Run: headless pygame with SDL's dummy video driver; simulated clock (each Clock.tick advances the game by its frame time, no real sleeping); random seed 0; keys injected as events and as key.get_pressed() state; mouse plan: one left click at the window centre at the start of phase 2, then a move to the lower-right quarter at the start of phase 3.
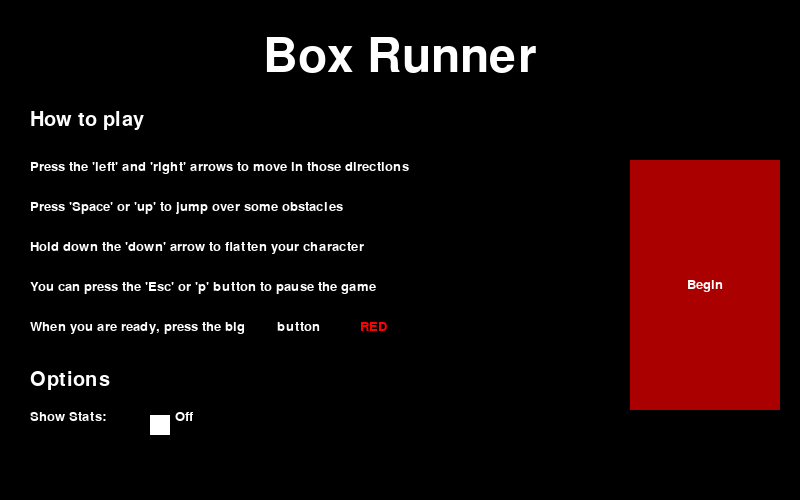
Frame 1 of 4 · flips 1–60 · no input
Frame 2 of 4 · flips 61–180 · clicked the window centre · tapped SPACE, RETURN · held RIGHT (→), D · screen unchanged from frame 1, image omitted
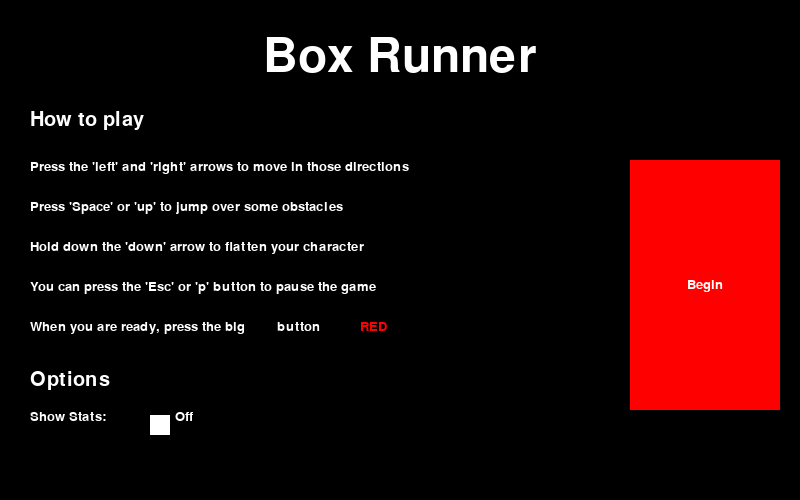
Frame 3 of 4 · flips 181–300 · moved the mouse to the lower-right quarter · held DOWN (↓), S
Frame 4 of 4 · flips 301–420 · held LEFT (←), A, UP (↑), W · screen unchanged from frame 3, image omitted

The pygame program that drew these frames:

import pygame
import random

pygame.init()

# Setting up screen
SCREEN_WIDTH = 800
SCREEN_HEIGHT = 500
SCREEN_SIZE = (SCREEN_WIDTH, SCREEN_HEIGHT)
SCREEN = pygame.display.set_mode(SCREEN_SIZE)
pygame.display.set_caption("Box Runner")
SCREEN.fill((0, 0, 0))

home = True                 # For the home screen
start = True                # To (re)start the game
run = True                  # The main game loop
paused = False              # For pausing
game_over = False           # From main loop to game over screen
end = False                 # From game over screen to restart/quit
show_stat = False
WHITE = (255, 255, 255)
BLACK = (0, 0, 0)
GREEN = (0, 255, 0)
YELLOW = (255, 255, 0)
ORANGE = (255, 171, 0)
RED = (255, 0, 0)
bound_height = 10
up_bound_y = SCREEN_HEIGHT//6
low_bound_y = (SCREEN_HEIGHT//6) * 5
GRAVITY = 2
J_VEL = -28
OBST_SPEED = 5
HIGHSCORE = 0

FPS = 60


class Thing:
    def __init__(self, x, y, width, height, colour):
        self.x = x
        self.y = y
        self.width = width
        self.height = height
        self.j_vel = 0
        self.vel = 5
        self.gravity = GRAVITY
        self.colour = colour
        self.is_flat = False
        self.isJump = True
        self.hitbox = (self.x, self.y, self.width, self.height)

    def reset(self, x, y, width, height, colour):
        self.x = x
        self.y = y
        self.width = width
        self.height = height
        self.colour = colour
        self.j_vel = 0
        self.gravity = GRAVITY
        self.isJump = True

    def draw(self, screen):
        pygame.draw.rect(screen, self.colour, (self.x, self.y, self.width, self.height))
        pygame.draw.rect(screen, (0, 255, 0), self.hitbox, 2)

    def display_prop(self, screen):
        font = pygame.font.SysFont("comicsansms", 20)
        text1 = font.render(f"Jump velocity: {self.j_vel}", True, (255, 255, 255))
        text2 = font.render(f"x: {self.x}", True, (255, 255, 255))
        text3 = font.render(f"y: {self.y}", True, (255, 255, 255))
        text4 = font.render(f"Flattened: {self.is_flat}", True, (255, 255, 255))
        screen.blit(text1, (550, 100))
        screen.blit(text2, (550, 120))
        screen.blit(text3, (550, 140))
        screen.blit(text4, (550, 160))

    def switch_col(self):
        self.colour = (random.randint(0, 255), random.randint(0, 255), random.randint(0, 255))

    def jump(self, j_vel):
        self.y = self.y + round(j_vel + 0.5 * self.gravity)
        self.j_vel = round(j_vel + self.gravity)

    def flatten(self):
        self.x -= self.width // 2
        self.y += self.height // 2
        self.height //= 2
        self.width *= 2
        self.is_flat = True

    def unflatten(self):
        self.x += self.width // 4
        self.y -= self.height
        self.height = 30
        self.width = 30
        self.is_flat = False

    def move(self):
        keys = pygame.key.get_pressed()

        if keys[pygame.K_LEFT] or keys[pygame.K_a]:
            if self.x - self.vel < 0:
                self.x = 0
            else:
                self.x -= self.vel
        if keys[pygame.K_RIGHT] or keys[pygame.K_d]:
            if (self.x + self.width) + self.vel > SCREEN_WIDTH:
                self.x = SCREEN_WIDTH - self.width
            else:
                box.x += box.vel
        # if keys[pygame.K_UP] or keys[pygame.K_w]:
        #     if self.y - self.vel < up_bound_y + bound_height:
        #         self.y = up_bound_y + bound_height
        #     else:
        #         self.y -= self.vel

        if keys[pygame.K_DOWN] or keys[pygame.K_s]:  #
            # print("Down")
            self.is_flat = True
            if self.height > 20:
                self.flatten()
        else:
            if self.is_flat:
                self.unflatten()

        if keys[pygame.K_c]:
            self.switch_col()

        if not self.isJump:
            self.gravity = 0
            if keys[pygame.K_SPACE] or keys[pygame.K_UP] or keys[pygame.K_w]:
                # self.switch_col()
                self.isJump = True
                self.j_vel = J_VEL
                self.gravity = GRAVITY
        else:
            self.jump(self.j_vel)
            if (self.y + self.height) + self.gravity > low_bound_y:  # Keeps above boundary
                self.y = low_bound_y - self.height
                self.j_vel = 0
                self.isJump = False

        self.hitbox = (self.x, self.y, self.width, self.height)


class Obstacle:
    def __init__(self, x, y, width, height, colour, typ):
        self.x = x
        self.y = y
        self.colour = colour
        self.width = width
        self.height = height
        self.hitbox = (self.x, self.y, self.width, self.height)
        self.typ = typ

    def reset(self, x, y, width, height):
        self.x = x
        self.y = y
        self.width = width
        self.height = height

    def draw(self, screen):
        pygame.draw.rect(screen, self.colour, (self.x, self.y, self.width, self.height))

    def disp(self, screen):
        font = pygame.font.SysFont("comicsansms", 20)
        text1 = font.render(f"Obst_x: {self.x}", True, (255, 255, 255))
        screen.blit(text1, (550, 180))

    def upgrade_colour(self, speed, s1, s2, s3, s4, s5, s6):        # s = speed
        if s1 < speed <= s2:                # Lv1
            self.colour = (148, 255, 148)
        elif s2 < speed <= s3:              # Lv2
            self.colour = GREEN
        elif s3 < speed <= s4:              # Lv3
            self.colour = YELLOW
        elif s4 < speed <= s5:              # Lv4
            self.colour = ORANGE
        elif s5 < speed <= s6:              # Lv5
            self.colour = RED

    def move(self, speed):
        self.x -= OBST_SPEED
        self.hitbox = (self.x, self.y, self.width, self.height)

        if self.typ == 1 or self.typ == 2:
            self.upgrade_colour(speed, 7, 9, 11, 15, 18, 20)

    def is_collide(self, rect):
        #  rect is the hitbox of the player
        #  [1]       = top
        #  [1] + [3] = bottom
        #  [0]       = left
        #  [0] + [2] = right

        if self.hitbox[1] < rect[1] + rect[3] < self.hitbox[1] + self.hitbox[3] or self.hitbox[1] < rect[1] < \
                self.hitbox[1] + self.hitbox[3]:
            if (self.hitbox[0] < rect[0] < self.hitbox[0] + self.hitbox[2]) or (
                    self.hitbox[0] < rect[0] + rect[2] < self.hitbox[0] + self.hitbox[2]):
                return True
        return False

    def is_inside(self, rect):
        #  This method is used by the life force
        #  rect is the hitbox of the player
        #  [1]       = top
        #  [1] + [3] = bottom
        #  [0]       = left
        #  [0] + [2] = right

        if rect[1] < self.hitbox[1] + self.hitbox[3] < rect[1] + rect[3] or rect[1] < self.hitbox[1] < rect[1] + rect[3]:
            if (rect[0] < self.hitbox[0] < rect[0] + rect[2]) or (
                    rect[0] < self.hitbox[0] + self.hitbox[2] < rect[0] + rect[2]):
                return True
        return False


class Button:
    def __init__(self, x, y, width, height, bg_colour, text_colour, string, typ):
        self.x = x
        self.y = y
        self.width = width
        self.height = height
        self.bg_colour = bg_colour
        self.text_colour = text_colour
        self.font = pygame.font.SysFont("comicsansms", 20)
        self.string = string
        self.text = 0
        self.typ = typ

    def draw(self, screen):
        pygame.draw.rect(screen, self.bg_colour, (self.x, self.y, self.width, self.height))

        self.text = self.font.render(self.string, True, self.text_colour)
        screen.blit(self.text, (self.x + self.width//2-self.text.get_width()//2, self.y + self.height//2-self.text.get_height()//2))

    def is_hover(self, mouse_x, mouse_y):
        if self.x < mouse_x < self.x + self.width:
            if self.y < mouse_y < self.y + self.height:
                return True
        return False

    def is_clicked(self, mouse_x, mouse_y):
        mouse_btns = pygame.mouse.get_pressed()
        if self.is_hover(mouse_x, mouse_y):
            if mouse_btns[0] == 1:
                return True
        return False

# ------- Game Functions -------


def print_score(score, screen):
    font = pygame.font.SysFont("comicsansms", 20)
    text1 = font.render(f"Score: {round(score)}", True, (255, 255, 255))
    text2 = font.render(f"High Score: {round(HIGHSCORE)}", True, (255, 255, 255))
    screen.blit(text1, (10, 10))
    screen.blit(text2, (10, 40))


def print_life(life, screen):
    font = pygame.font.SysFont("comicsansms", 20)
    text1 = font.render("Lives:", True, (255, 255, 255))
    screen.blit(text1, (630, 10))

    for i in range(0, life * 10, 10):
        pygame.draw.circle(screen, (255, 105, 180), (700 + 3*i, 25), 10)


def home_func(screen):
    global run
    global home
    global show_stat
    btn_stat_col = WHITE
    show_stat = False
    while home:
        screen.fill((0, 0, 0))

        font1 = pygame.font.SysFont("comicsansms", 70)
        font2 = pygame.font.SysFont("comicsansms", 30)
        font3 = pygame.font.SysFont("comicsansms", 20)
        text1 = font1.render("Box Runner", True, WHITE)
        text2 = font2.render("How to play", True, WHITE)
        text3 = font3.render("Press the 'left' and 'right' arrows to move in those directions", True, WHITE)
        text4 = font3.render("Press 'Space' or 'up' to jump over some obstacles", True, WHITE)
        text5 = font3.render("Hold down the 'down' arrow to flatten your character", True, WHITE)
        text6 = font3.render("You can press the 'Esc' or 'p' button to pause the game", True, WHITE)
        text7 = font3.render("When you are ready, press the big        button", True, WHITE)
        text8 = font3.render("RED", True, RED)
        text9 = font2.render("Options", True, WHITE)
        text10 = font3.render("Show Stats:", True, WHITE)
        if show_stat:
            text11 = font3.render("On", True, WHITE)
        else:
            text11 = font3.render("Off", True, WHITE)
        screen.blit(text1, (SCREEN_WIDTH // 2 - text1.get_width() // 2, SCREEN_HEIGHT // 15))
        screen.blit(text2, (30, 110))
        screen.blit(text3, (30, 160))
        screen.blit(text4, (30, 200))
        screen.blit(text5, (30, 240))
        screen.blit(text6, (30, 280))
        screen.blit(text7, (30, 320))
        screen.blit(text8, (360, 320))
        screen.blit(text9, (30, 370))
        screen.blit(text10, (30, 410))
        screen.blit(text11, (175, 410))

        btn_start = Button(630, 160, 150, 250, (170, 0, 0), WHITE, "Begin", 0)
        btn_stat = Button(153, 418, 14, 14, btn_stat_col, WHITE, "", 3)

        (mouse_x, mouse_y) = pygame.mouse.get_pos()
        if btn_start.is_hover(mouse_x, mouse_y):
            btn_start.bg_colour = RED
        if btn_start.is_clicked(mouse_x, mouse_y):
            home = False
            run = True

        if btn_stat.is_hover(mouse_x, mouse_y) or show_stat:
            btn_stat_col = RED
        else:
            btn_stat_col = WHITE

        for event in pygame.event.get():
            if event.type == pygame.QUIT:
                home = False
                run = False
            if event.type == pygame.MOUSEBUTTONUP and btn_stat.is_hover(mouse_x, mouse_y):
                # The condition isn't exactly what I want because i can click and hold outside the button
                # and then release on the button
                btn_stat_col = RED
                if not show_stat:
                    show_stat = True
                else:
                    show_stat = False

        pygame.draw.rect(screen, WHITE, (150, 415, 20, 20))
        btn_start.draw(screen)
        btn_stat.draw(screen)
        pygame.display.update()


def pause_func(score, life, screen):
    global paused
    global show_stat
    btn_stat_col = WHITE
    while paused:
        screen.fill((75, 75, 75))
        col = get_col(OBST_SPEED, 7, 9, 11, 15, 18, 20)
        pygame.draw.rect(screen, col, (0, up_bound_y, SCREEN_WIDTH, bound_height))
        pygame.draw.rect(screen, col, (0, low_bound_y, SCREEN_WIDTH, bound_height))
        box.draw(screen)
        for obstacle in obstacles:
            obstacle.draw(screen)

        print_score(score, screen)
        print_life(life, screen)
        font = pygame.font.SysFont("comicsansms", 30)
        font2 = pygame.font.SysFont("comicsansms", 20)
        text1 = font.render("Press 'p' to continue...", True, (255, 255, 255))
        text2 = font2.render("Show Stats:", True, WHITE)
        if show_stat:
            text3 = font2.render("On", True, WHITE)
        else:
            text3 = font2.render("Off", True, WHITE)
        screen.blit(text1, (SCREEN_WIDTH // 2 - 170, 20))
        screen.blit(text2, (30, 420))
        screen.blit(text3, (175, 420))

        btn_stat = Button(153, 430, 14, 14, btn_stat_col, WHITE, "", 3)
        (mouse_x, mouse_y) = pygame.mouse.get_pos()
        if btn_stat.is_hover(mouse_x, mouse_y) or show_stat:
            btn_stat_col = RED
        else:
            btn_stat_col = WHITE

        for event in pygame.event.get():
            if event.type == pygame.QUIT:
                paused = False
                global run
                run = False
            if event.type == pygame.KEYDOWN:
                if event.key == pygame.K_ESCAPE or event.key == pygame.K_p:
                    paused = False
            if event.type == pygame.MOUSEBUTTONUP and btn_stat.is_hover(mouse_x, mouse_y):
                # The condition isn't exactly what I want because i can click and hold outside the button
                # and then release on the button
                btn_stat_col = RED
                if not show_stat:
                    show_stat = True
                else:
                    show_stat = False

        pygame.draw.rect(screen, WHITE, (150, 427, 20, 20))
        btn_stat.draw(screen)
        pygame.display.update()


def game_over_func(screen, score):
    global box
    del box     # First delete the box.
                # A new one will be made if the player wants to retry
    global end
    while not end:
        screen.fill((255, 0, 0))
        font = pygame.font.SysFont("comicsansms", 50)
        font2 = pygame.font.SysFont("comicsansms", 30)
        text1 = font.render("GAME OVER !", True, (255, 255, 255))
        text2 = font2.render("Would you like to try again?", True, (255, 255, 255))
        screen.blit(text1, (SCREEN_WIDTH // 2 - text1.get_width() // 2, SCREEN_HEIGHT // 3))
        screen.blit(text2, (SCREEN_WIDTH // 2 - text2.get_width() // 2, SCREEN_HEIGHT // 2))
        print_score(score, screen)

        btn_yes = Button(SCREEN_WIDTH // 5, (SCREEN_HEIGHT // 3) * 2, 100, 50, BLACK, WHITE, "YES", 1)
        btn_no = Button((SCREEN_WIDTH // 5) * 4 - 50, (SCREEN_HEIGHT // 3) * 2, 100, 50, BLACK, WHITE, "NO", 2)
        # btn_yes.draw(screen)
        # btn_no.draw(screen)

        buttons = [btn_yes, btn_no]
        (mouse_x, mouse_y) = pygame.mouse.get_pos()
        # btn_yes.is_clicked(mouse_x, mouse_y) #
        for btn in buttons:
            if btn.is_hover(mouse_x, mouse_y):
                btn.bg_colour = (100, 100, 100)
                # print("Hovering")
            if btn.is_clicked(mouse_x, mouse_y):
                if btn.typ == 1:            # yes button
                    # reset the game
                    global run
                    global game_over
                    global start
                    run = True
                    game_over = False
                    start = True
                    end = True
                    # reset_game()
                elif btn.typ == 2:          # else the no button was pressed
                    end = True  # To get out of this loop after a btn is clicked

        btn_yes.draw(screen)
        btn_no.draw(screen)

        pygame.display.update()

        for event in pygame.event.get():
            if event.type == pygame.QUIT:
                end = True


def get_col(speed, s1, s2, s3, s4, s5, s6):
    if speed <= s1:
        return WHITE
    if s1 < speed <= s2:  # Lv1
        return (148, 255, 148)
    if s2 < speed <= s3:  # Lv2
        return GREEN
    if s3 < speed <= s4:  # Lv3
        return YELLOW
    if s4 < speed <= s5:  # Lv4
        return ORANGE
    if s5 < speed <= s6:  # Lv5
        return RED


def redraw_screen():
    if game_over:
        game_over_func(SCREEN, score_count)
    else:
        SCREEN.fill((0, 0, 0))
        col = get_col(OBST_SPEED, 7, 9, 11, 15, 18, 20)
        pygame.draw.rect(SCREEN, col, (0, up_bound_y, SCREEN_WIDTH, bound_height))
        pygame.draw.rect(SCREEN, col, (0, low_bound_y, SCREEN_WIDTH, bound_height))
        box.draw(SCREEN)

        for obstacle in obstacles:
            obstacle.draw(SCREEN)

        for life_force in life_forces:
            life_force.draw(SCREEN)

        # ----- Debug -----
        # font = pygame.font.SysFont("comicsansms", 20)
        # text1 = font.render(f"Obstacle Count: {obstacle_count}", True, (255, 255, 255))
        # text2 = font.render(f"x + width: {box.x + box.width}", True, (255, 255, 255))
        # text3 = font.render(f"Paused: {paused}", True, (255, 255, 255))
        # text4 = font.render(f"Life Force Count: {life_force_count}", True, (255, 255, 255))
        # screen.blit(text1, (200, 100))
        # screen.blit(text4, (200, 120))
        # screen.blit(text2, (550, 200))
        # screen.blit(text3, (550, 220))
        # -----       -----

        if show_stat:
            box.display_prop(SCREEN)
        print_score(score_count, SCREEN)
        print_life(life_count, SCREEN)

    pygame.display.update()


# ----------------------------

home_func(SCREEN)
while run:
    if start:
        # (Re)Setup
        score_count = 0
        life_count = 3
        box = Thing(SCREEN_WIDTH // 3, SCREEN_HEIGHT // 2, 30, 30, (255, 0, 0))
        obstacles = []
        obstacle_count = 0
        life_forces = []

        # User Events
        increase_obst_speed = pygame.USEREVENT + 1
        create_obst = pygame.USEREVENT + 2
        create_life = pygame.USEREVENT + 3
        pygame.time.set_timer(create_life, 40000)
        pygame.time.set_timer(increase_obst_speed, 8000)  # Every 8000ms, the 'increase_obst_speed' user event occurs
        S = int(((SCREEN_WIDTH / OBST_SPEED) / FPS) * 1000)  # S = time taken for obstacle to cross the screen in ms
        # I want the time it takes to create a new obstacle to be related to OBST_SPEED
        pygame.time.set_timer(create_obst, random.randrange(int(0.8 * S), S))

        # Loop
        clock = pygame.time.Clock()
        isJump = False
        start = False

    clock.tick(FPS)
    for event in pygame.event.get():
        if event.type == pygame.QUIT:
            run = False
        if event.type == increase_obst_speed:
            if OBST_SPEED < 20:
                OBST_SPEED += 1
                # Every time the speed increases, update the timer for the create_obst event
                # So the obstacles spawn faster as they move faster
                S = int(((SCREEN_WIDTH / OBST_SPEED) / FPS) * 1000)
                pygame.time.set_timer(create_obst, random.randrange(int(0.8 * S), S))
        if event.type == create_obst:
            obstacle_type = random.randint(1, 2)
            if obstacle_type == 1:
                obstacles.append(Obstacle(SCREEN_WIDTH, low_bound_y-60, 40, 60, WHITE, 1))
            elif obstacle_type == 2:
                obstacles.append(Obstacle(SCREEN_WIDTH, up_bound_y, 60, 311, WHITE, 2))
        if event.type == create_life:
            if life_count < 2:
                life_forces.append(Obstacle(SCREEN_WIDTH, low_bound_y - 20, 10, 10, (255, 105, 180), 3))
        if event.type == pygame.KEYDOWN:
            if event.key == pygame.K_ESCAPE or event.key == pygame.K_p:
                paused = True
                pause_func(score_count, life_count, SCREEN)

    keys = pygame.key.get_pressed()

    box.move()

    # obstacle_count = len(obstacles)
    for obst in obstacles:
        obst.move(OBST_SPEED)

        # Delete obstacles when they leave the screen
        if obst.x + obst.width < 0:
            obstacles.pop(obstacles.index(obst))

        # Check for collisions
        if obst.is_collide(box.hitbox):
            life_count -= 1
            if life_count == 0:
                game_over = True
                run = False  #
                end = False  # So the game_over_func can actually execute
            pygame.time.delay(500)

            # Reset stuff if a collision occurs
            box.reset(SCREEN_WIDTH // 3, SCREEN_HEIGHT // 2, 30, 30, (255, 0, 0))
            OBST_SPEED //= 2
            if OBST_SPEED < 5:
                OBST_SPEED = 5
            S = int(((SCREEN_WIDTH / OBST_SPEED) / FPS) * 1000)
            pygame.time.set_timer(create_obst, random.randrange(int(0.8 * S), S))

            if obst.typ == 1:
                obst.reset(SCREEN_WIDTH, low_bound_y - 60, 40, 60)
            else:
                obst.reset(SCREEN_WIDTH, up_bound_y, 60, 311)
            obstacles.clear()

    # life_force_count = len(life_forces)
    for life_force in life_forces:
        life_force.move(OBST_SPEED)

        if life_force.is_inside(box.hitbox):
            life_count += 1
            life_forces.pop(life_forces.index(life_force))

        if life_force.x + life_force.width < 0:
            life_forces.pop(life_forces.index(life_force))

    score_count += 0.01 * OBST_SPEED
    if score_count > HIGHSCORE:
        HIGHSCORE = score_count

    redraw_screen()

pygame.quit()
